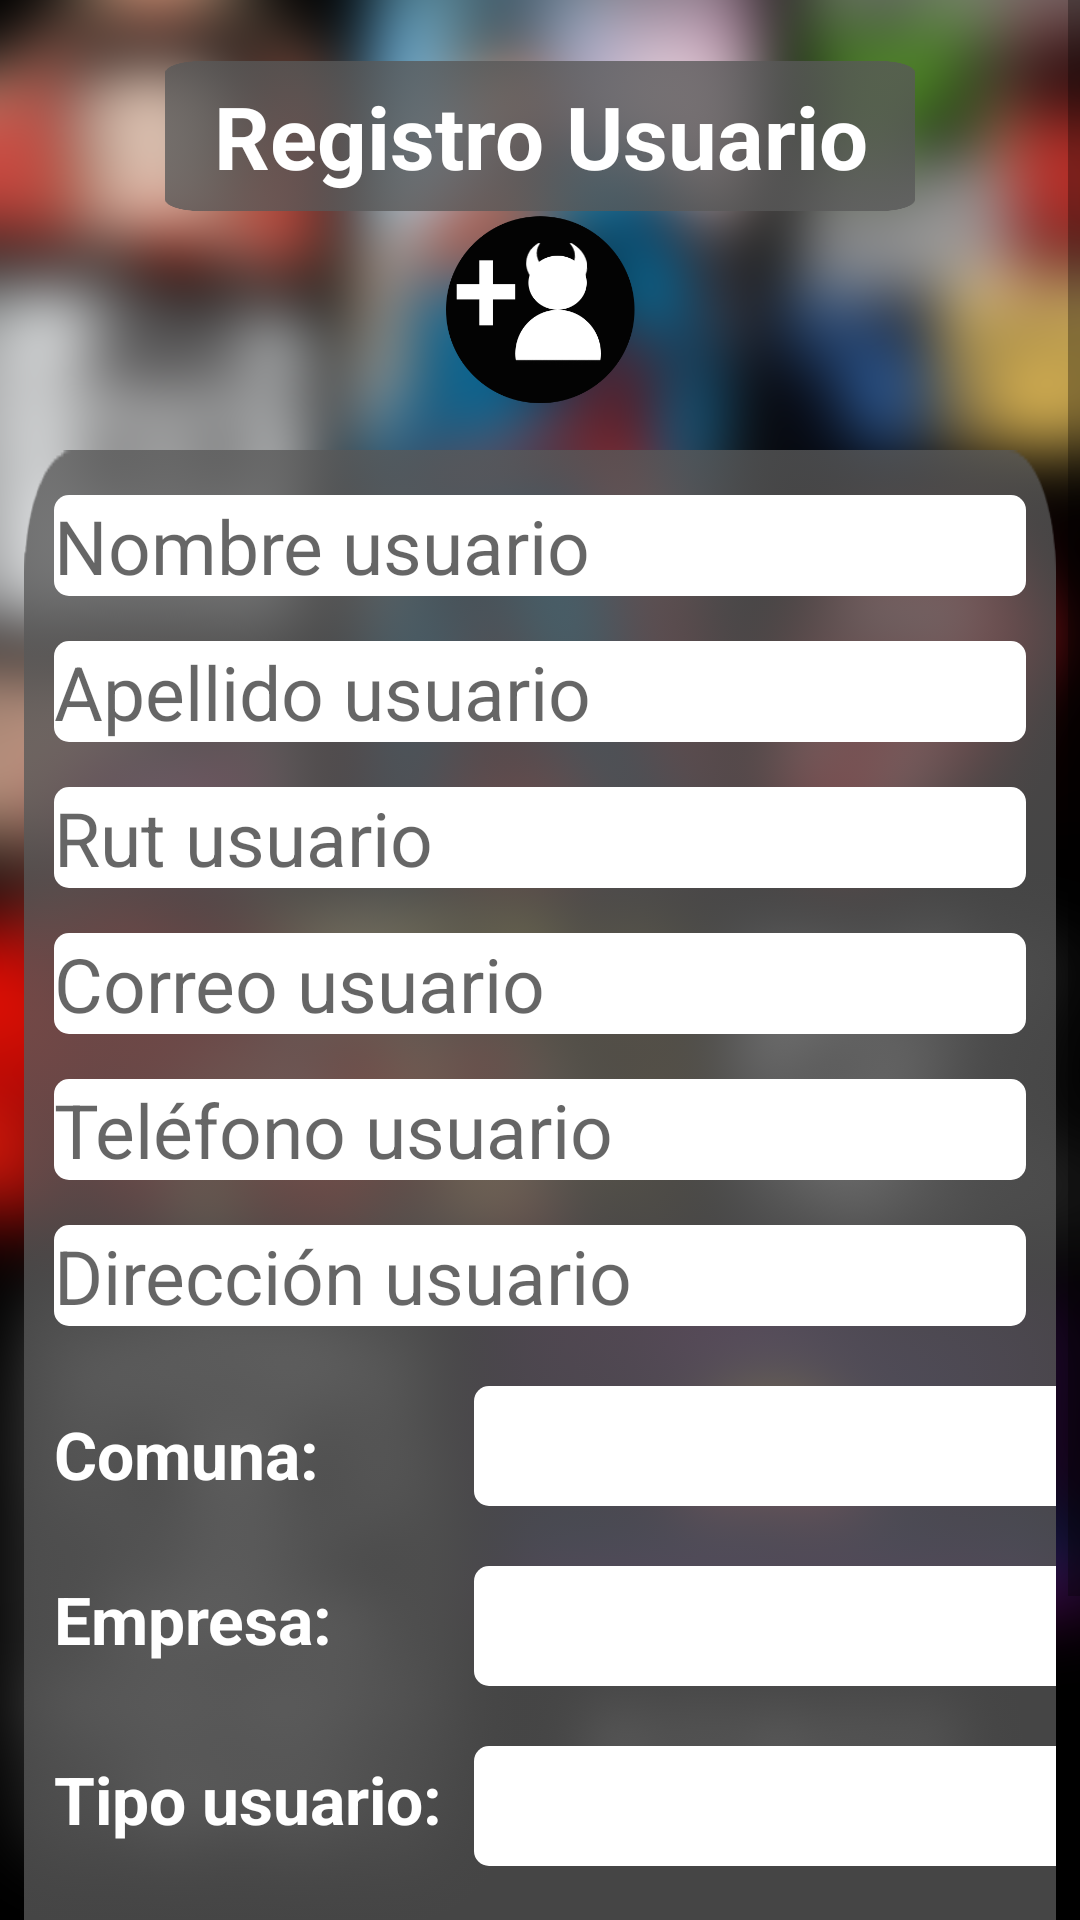

Here is an Android app screen rendered from its layout file. Give the layout XML and the strings, colors and styles it references.
<!-- AndroidManifest.xml: application theme Theme.ProyectoAppMovil -->
<!-- res/layout/activity_registro_usuario.xml -->
<?xml version="1.0" encoding="utf-8"?>
<LinearLayout xmlns:android="http://schemas.android.com/apk/res/android"
    xmlns:app="http://schemas.android.com/apk/res-auto"
    xmlns:tools="http://schemas.android.com/tools"
    android:layout_width="match_parent"
    android:layout_height="match_parent"
    android:orientation="vertical"
    android:weightSum="1"
    android:background="@drawable/backgrounesenfocado"
    tools:context=".view.RegistroUsuarioActivity">
    <ScrollView
        android:id="@+id/login_form"
        android:layout_width="match_parent"
        android:layout_height="match_parent">
        <LinearLayout

            android:layout_width="match_parent"
            android:layout_height="wrap_content"
            android:orientation="vertical">

        <FrameLayout
        android:layout_width="match_parent"
        android:layout_height="150dp">


        <TextView
            android:textColor="@color/white"
            android:background="@drawable/fondoborde"
            android:layout_width="250dp"
            android:layout_height="50dp"
            android:layout_gravity="center"
            android:layout_marginTop="-30dp"
            android:gravity="center"
            android:text="Registro Usuario"
            android:textSize="29sp"
            android:textStyle="bold" />

        <TextView
            android:visibility="invisible"
            android:id="@+id/select_user"
            android:layout_width="wrap_content"
            android:layout_height="wrap_content">

        </TextView>
            <ImageView
                android:layout_width="70dp"
                android:layout_height="70dp"
                android:layout_gravity="center"
                android:layout_marginTop="30dp"
                android:background="@drawable/masusuario" />
    </FrameLayout>
    <FrameLayout
        android:layout_width="match_parent"
        android:layout_height="540dp"
        android:layout_marginRight="8dp"
        android:layout_marginLeft="8dp"
        android:background="@drawable/fondoborde"
        >
        <TextView
            android:layout_marginLeft="10dp"
            android:textStyle="bold"
            android:layout_marginTop="320dp"
            android:textColor="@color/white"
            android:textSize="22sp"
            android:text="Comuna:"
            android:layout_width="wrap_content"
            android:layout_height="wrap_content">

        </TextView>
        <TextView
            android:layout_marginLeft="10dp"
            android:textStyle="bold"
            android:layout_marginTop="375dp"
            android:textColor="@color/white"
            android:textSize="22sp"
            android:text="Empresa:"
            android:layout_width="wrap_content"
            android:layout_height="wrap_content">

        </TextView>
        <TextView
            android:layout_marginLeft="10dp"
            android:textStyle="bold"
            android:layout_marginTop="435dp"
            android:textColor="@color/white"
            android:textSize="22sp"
            android:text="Tipo usuario:"
            android:layout_width="wrap_content"
            android:layout_height="wrap_content">

        </TextView>

        <LinearLayout
            android:layout_width="match_parent"
            android:layout_height="match_parent"
            android:orientation="vertical">

            <EditText
                android:id="@+id/txt_user"
                android:layout_width="match_parent"
                android:layout_height="wrap_content"
                android:layout_marginLeft="10dp"
                android:layout_marginTop="15dp"
                android:layout_marginRight="10dp"
                android:background="@drawable/color_fondo"
                android:hint="Nombre usuario"
                android:inputType="textPersonName"
                android:textSize="25sp" />

            <EditText
                android:id="@+id/txt_apellido"
                android:layout_width="match_parent"
                android:layout_height="wrap_content"
                android:layout_marginLeft="10dp"
                android:layout_marginTop="15dp"
                android:layout_marginRight="10dp"
                android:background="@drawable/color_fondo"
                android:hint="Apellido usuario"
                android:inputType="textPersonName"
                android:textSize="25sp" />
            <EditText
                android:id="@+id/txt_rut"
                android:layout_width="match_parent"
                android:layout_height="wrap_content"
                android:layout_marginLeft="10dp"
                android:layout_marginTop="15dp"
                android:layout_marginRight="10dp"
                android:background="@drawable/color_fondo"
                android:hint="Rut usuario"
                android:inputType="textPersonName"
                android:textSize="25sp" />

            <EditText
                android:id="@+id/txt_correo"
                android:layout_width="match_parent"
                android:layout_height="wrap_content"
                android:layout_marginLeft="10dp"
                android:layout_marginTop="15dp"
                android:layout_marginRight="10dp"
                android:background="@drawable/color_fondo"
                android:hint="Correo usuario"
                android:inputType="textPersonName"
                android:textSize="25sp" />

            <EditText
                android:id="@+id/txt_telefono"
                android:layout_width="match_parent"
                android:layout_height="wrap_content"
                android:layout_marginLeft="10dp"
                android:layout_marginTop="15dp"
                android:layout_marginRight="10dp"
                android:background="@drawable/color_fondo"
                android:hint="Teléfono usuario"
                android:inputType="textPersonName"
                android:textSize="25sp" />
            <EditText
                android:id="@+id/txt_direccion"
                android:layout_width="match_parent"
                android:layout_height="wrap_content"
                android:layout_marginLeft="10dp"
                android:layout_marginTop="15dp"
                android:layout_marginRight="10dp"
                android:background="@drawable/color_fondo"
                android:hint="Dirección usuario"
                android:inputType="textPersonName"
                android:textSize="25sp" />
            <Spinner
                android:id="@+id/spinner_comuna"
                style="@style/Widget.AppCompat.Spinner.Underlined"
                android:layout_width="230dp"
                android:layout_height="40dp"
                android:layout_marginLeft="150dp"
                android:layout_marginTop="20dp"
                android:background="@drawable/color_fondo">

            </Spinner>
            <Spinner
                android:id="@+id/spinner_empresa"
                style="@style/Widget.AppCompat.Spinner.Underlined"
                android:layout_width="230dp"
                android:layout_height="40dp"
                android:layout_marginLeft="150dp"
                android:layout_marginTop="20dp"
                android:background="@drawable/color_fondo">

            </Spinner>

            <Spinner
                android:id="@+id/btnSpinner"
                style="@style/Widget.AppCompat.Spinner.Underlined"
                android:layout_width="230dp"
                android:layout_height="40dp"
                android:layout_marginLeft="150dp"
                android:layout_marginTop="20dp"
                android:background="@drawable/color_fondo">

            </Spinner>
            <EditText
                android:id="@+id/txt_clave"
                android:layout_width="match_parent"
                android:layout_height="wrap_content"
                android:layout_marginLeft="10dp"
                android:layout_marginTop="20dp"
                android:layout_marginRight="10dp"
                android:background="@drawable/color_fondo"
                android:hint="Clave usuario"
                android:inputType="textPassword"
                android:textSize="25sp" />

        </LinearLayout>
        <TextView
            android:visibility="invisible"
            android:id="@+id/txt_idComuna"
            android:layout_marginLeft="190dp"
            android:layout_marginRight="100dp"
            android:textStyle="bold"
            android:layout_marginTop="268dp"
            android:textColor="@color/black"
            android:textSize="20sp"
            android:layout_width="190dp"
            android:layout_height="wrap_content"/>
        <TextView
            android:visibility="invisible"
            android:textColor="@color/white"
            android:textSize="25sp"
            android:id="@+id/select_comuna"
            android:layout_width="wrap_content"
            android:layout_height="wrap_content">

        </TextView>
        <TextView
            android:visibility="invisible"
            android:textColor="@color/white"
            android:textSize="25sp"
            android:id="@+id/select_empresa"
            android:layout_width="wrap_content"
            android:layout_height="wrap_content">

        </TextView>
        <TextView
            android:visibility="invisible"
            android:textColor="@color/white"
            android:textSize="25sp"
            android:id="@+id/txt_idEmpresa"
            android:layout_width="wrap_content"
            android:layout_height="wrap_content">

        </TextView>
    </FrameLayout>

    <FrameLayout
        android:layout_marginTop="20dp"
        android:layout_width="match_parent"
        android:layout_height="wrap_content"
        android:layout_gravity="center"
        android:layout_marginRight="8dp"
        android:layout_marginLeft="8dp"
        >

        <Button
            android:background="@drawable/animar_boton_registrar"
            android:onClick="registrar"
            android:id="@+id/btnregistrar"
            android:layout_width="140dp"
            android:layout_height="60dp"
            android:layout_gravity="right"
            android:textAllCaps="false"
            android:textSize="18sp" />

        <Button
            android:background="@drawable/animar_boton_volver"
            android:onClick="volverpantalla"
            android:id="@+id/btnsesion"
            android:layout_width="140dp"
            android:layout_height="60dp"
            android:layout_gravity="left"
            android:textAllCaps="false"
            android:textSize="18sp"
            />

    </FrameLayout>
        </LinearLayout>
    </ScrollView>
</LinearLayout>
<!-- resources referenced by this layout -->
<resources>
  <!-- drawable animar_boton_registrar (drawable) -->
  <?xml version="1.0" encoding="utf-8"?>
  <selector xmlns:android="http://schemas.android.com/apk/res/android">
      <item android:drawable="@drawable/registrar2" android:state_pressed="true"></item>
      <item android:drawable="@drawable/registrar1"></item>
  </selector>
  <!-- drawable animar_boton_volver (drawable) -->
  <?xml version="1.0" encoding="utf-8"?>
  <selector xmlns:android="http://schemas.android.com/apk/res/android">
      <item android:drawable="@drawable/volver2" android:state_pressed="true"></item>
      <item android:drawable="@drawable/volver1"></item>
  </selector>
  <!-- drawable backgrounesenfocado: png bitmap (drawable, 765116 bytes) -->
  <!-- drawable color_fondo (drawable) -->
  <?xml version="1.0" encoding="utf-8"?>
  <shape xmlns:android="http://schemas.android.com/apk/res/android">
      <solid android:color="#FFFfff  "></solid>
      <corners android:radius="5dp"></corners>
  </shape>
  <!-- drawable fondoborde: png bitmap (drawable-v24, 6716 bytes) -->
  <!-- drawable masusuario: png bitmap (drawable, 17004 bytes) -->
  <style name="Theme.ProyectoAppMovil" parent="Theme.AppCompat.Light.NoActionBar">
          
          <item name="colorPrimary">@color/purple_500</item>
          <item name="colorPrimaryVariant">@color/purple_700</item>
          <item name="colorOnPrimary">@color/white</item>
          
          <item name="colorSecondary">@color/teal_200</item>
          <item name="colorSecondaryVariant">@color/teal_700</item>
          <item name="colorOnSecondary">@color/black</item>
          
          <item name="android:statusBarColor" tools:targetApi="l">?attr/colorPrimaryVariant</item>
          
      </style>
  <!-- drawable registrar2: png bitmap (drawable-v24, 7477 bytes) -->
  <!-- drawable registrar1: png bitmap (drawable-v24, 7498 bytes) -->
  <!-- drawable volver2: png bitmap (drawable-v24, 7338 bytes) -->
  <!-- drawable volver1: png bitmap (drawable-v24, 7392 bytes) -->
  <!-- not gathered from this repository: default colours our renderer supplied (Android Studio template values) -->
  <color name="purple_500">#FF6200EE</color>
  <color name="purple_700">#FF3700B3</color>
  <color name="teal_200">#FF03DAC5</color>
  <color name="teal_700">#FF018786</color>
  <color name="black">#FF000000</color>
  <color name="white">#FFFFFFFF</color>
</resources>
